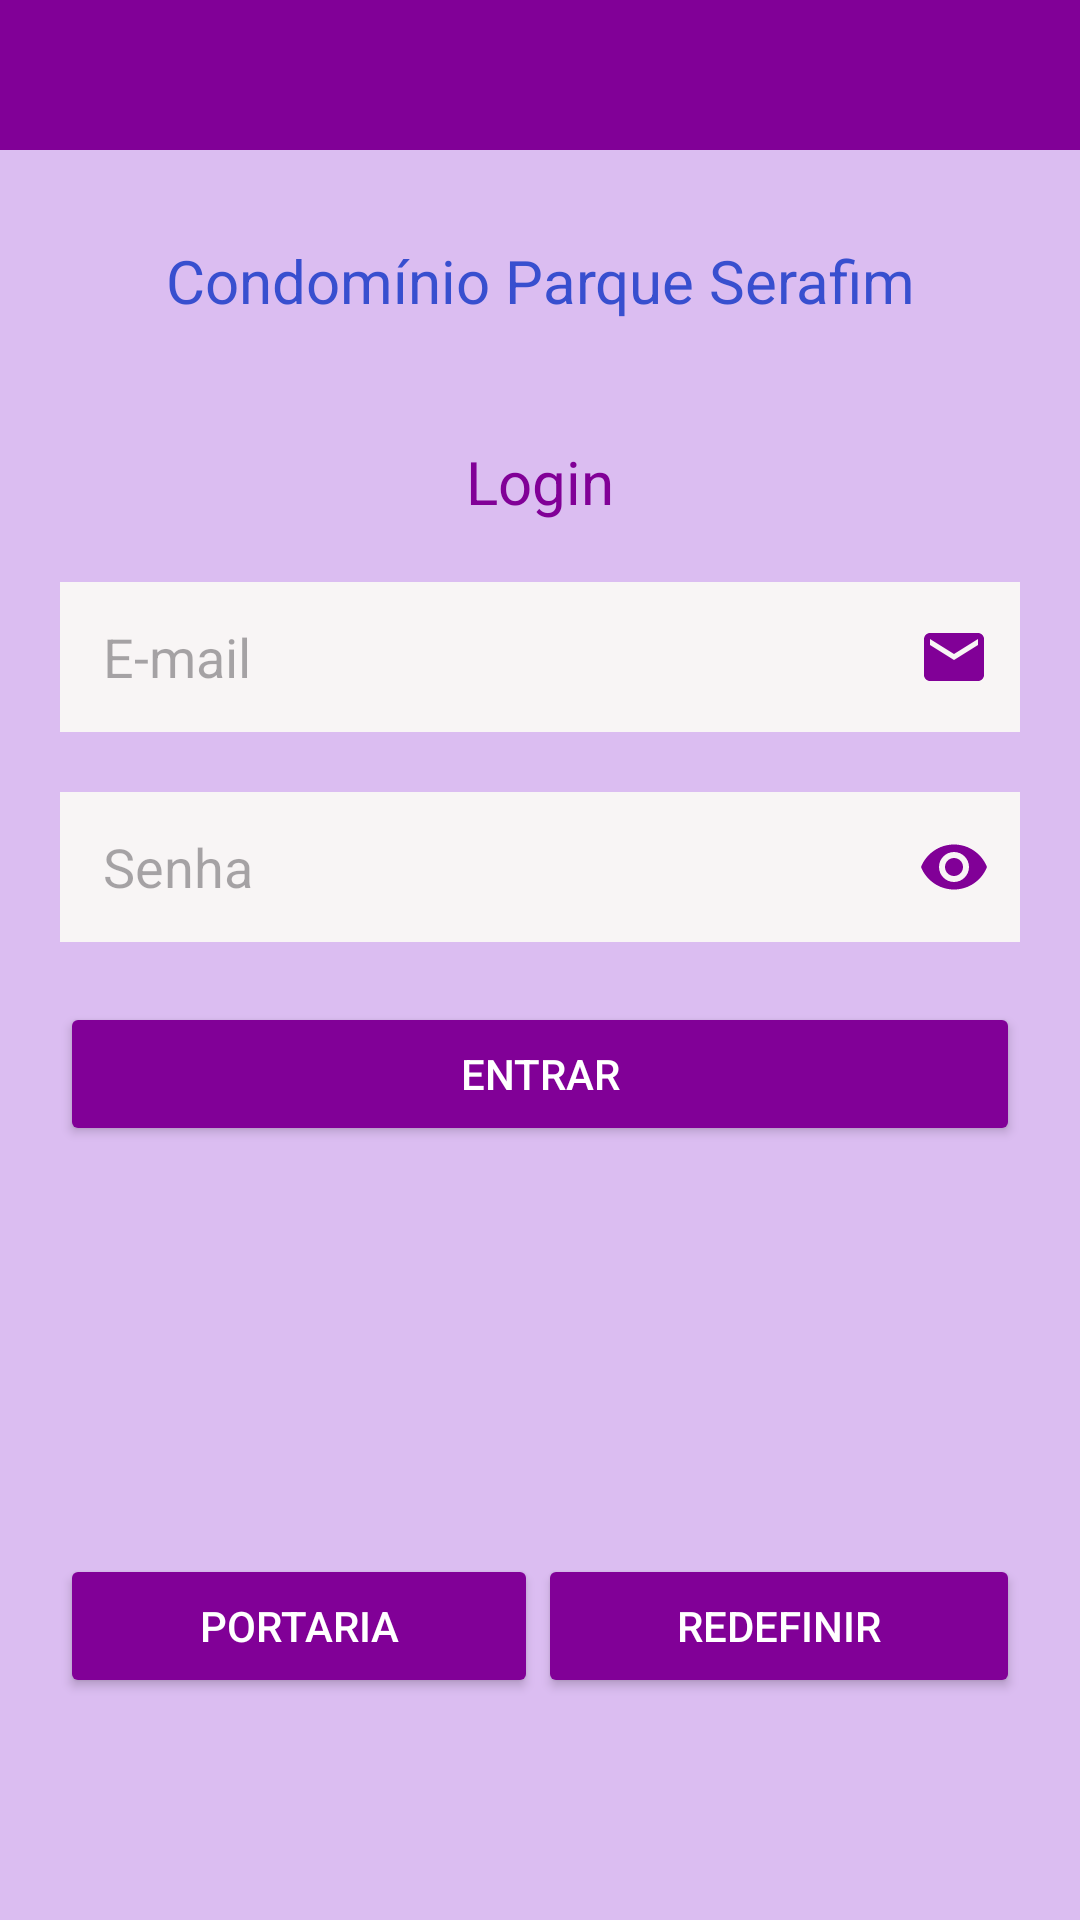

Here is an Android app screen rendered from its layout file. Give the layout XML and the strings, colors and styles it references.
<!-- AndroidManifest.xml: application theme Theme.CondominioX -->
<!-- res/layout/activity_main.xml -->
<?xml version="1.0" encoding="utf-8"?>
<LinearLayout xmlns:android="http://schemas.android.com/apk/res/android"
    xmlns:app="http://schemas.android.com/apk/res-auto"
    xmlns:tools="http://schemas.android.com/tools"
    android:id="@+id/main"
    android:layout_width="match_parent"
    android:layout_height="match_parent"
    android:orientation="vertical"
    tools:context=".MainActivity">

    <LinearLayout
        android:layout_width="match_parent"
        android:layout_height="match_parent"
        android:background="#DBBDF1"
        android:gravity="top"
        android:orientation="vertical"
        tools:layout_editor_absoluteX="-362dp"
        tools:layout_editor_absoluteY="125dp">


        <LinearLayout
            android:layout_width="match_parent"
            android:layout_height="50dp"
            android:background="@color/darkpurple"
            android:orientation="horizontal"/>

        <TextView
            android:id="@+id/textView1_Inicio"
            android:layout_width="match_parent"
            android:layout_height="wrap_content"
            android:layout_margin="30dp"
            android:drawableBottom="@drawable/baseline_real_estate_agent_24"
            android:textColor="@color/blue"
            android:gravity="center"
            android:text="@string/app_name"
            android:textSize="20sp" />

        <TextView
            android:id="@+id/textView2_Inicio"
            android:layout_width="match_parent"
            android:layout_height="wrap_content"
            android:layout_marginLeft="20dp"
            android:layout_marginTop="10dp"
            android:layout_marginRight="20dp"
            android:layout_marginBottom="10dp"
            android:drawableTop="@drawable/baseline_login_24"
            android:gravity="center"
            android:text="Login"
            android:textColor="@color/darkpurple"
            android:textSize="20dp" />

        <EditText
            android:id="@+id/editTextEmail_Inicio"
            android:layout_width="match_parent"
            android:layout_height="50dp"
            android:layout_marginLeft="20dp"
            android:layout_marginTop="10dp"
            android:layout_marginRight="20dp"
            android:layout_marginBottom="10dp"
            android:padding="10dp"
            android:drawableRight="@drawable/ic_login"
            android:background="#F8F5F5"
            android:ems="10"
            android:hint=" E-mail"
            android:inputType="textEmailAddress" />

        <EditText
            android:id="@+id/editTextSenha_Inicio"
            android:layout_width="match_parent"
            android:layout_height="50dp"
            android:layout_marginLeft="20dp"
            android:layout_marginTop="10dp"
            android:layout_marginRight="20dp"
            android:layout_marginBottom="10dp"
            android:padding="10dp"
            android:drawableRight="@drawable/ic_eye"
            android:background="#F8F5F5"
            android:ems="10"
            android:hint=" Senha"
            android:inputType="text|textPassword" />

        <Button
            android:id="@+id/buttonEntrar_Inicio"
            style="@style/Widget.AppCompat.Button"
            android:layout_width="match_parent"
            android:layout_height="wrap_content"
            android:layout_marginLeft="20dp"
            android:layout_marginTop="10dp"
            android:layout_marginRight="20dp"
            android:layout_marginBottom="10dp"
            android:backgroundTint="@color/darkpurple"
            android:text="Entrar"
            android:textColor="@color/white" />

        <ProgressBar
            android:id="@+id/progressBar_Inicio"
            style="?android:attr/progressBarStyleHorizontal"
            android:layout_width="match_parent"
            android:layout_height="wrap_content"
            android:visibility="invisible"
            android:layout_marginLeft="20dp"
            android:layout_marginTop="10dp"
            android:layout_marginRight="20dp"
            android:layout_marginBottom="100dp"/>

        <LinearLayout
            android:layout_width="match_parent"
            android:layout_height="50dp"
            android:orientation="horizontal"
            android:paddingLeft="20dp"
            android:paddingRight="20dp">


            <Button
                android:id="@+id/buttonAreaRestrita_Inicio"
                android:layout_width="wrap_content"
                android:layout_height="wrap_content"
                android:layout_weight="1"
                android:backgroundTint="@color/darkpurple"
                android:onClick="portaria"
                android:text="Portaria"
                android:textColor="@color/white" />

            <Button
                android:id="@+id/buttonNaoMeLembro_Inicio"
                android:layout_width="wrap_content"
                android:layout_height="wrap_content"
                android:layout_weight="1"
                android:backgroundTint="@color/darkpurple"
                android:onClick="redefinir"
                android:text="Redefinir"
                android:textColor="@color/white" />
        </LinearLayout>

    </LinearLayout>

</LinearLayout>
<!-- resources referenced by this layout -->
<resources>
  <color name="blue">#384FCF</color>
  <color name="darkpurple">#810097</color>
  <color name="white">#FFFFFFFF</color>
  <!-- drawable ic_eye (drawable) -->
  <vector xmlns:android="http://schemas.android.com/apk/res/android" android:height="24dp" android:tint="#810097" android:viewportHeight="24" android:viewportWidth="24" android:width="24dp">
        
      <path android:fillColor="@android:color/white" android:pathData="M12,4.5C7,4.5 2.73,7.61 1,12c1.73,4.39 6,7.5 11,7.5s9.27,-3.11 11,-7.5c-1.73,-4.39 -6,-7.5 -11,-7.5zM12,17c-2.76,0 -5,-2.24 -5,-5s2.24,-5 5,-5 5,2.24 5,5 -2.24,5 -5,5zM12,9c-1.66,0 -3,1.34 -3,3s1.34,3 3,3 3,-1.34 3,-3 -1.34,-3 -3,-3z"/>
      
  </vector>
  <!-- drawable ic_login (drawable) -->
  <vector xmlns:android="http://schemas.android.com/apk/res/android" android:height="24dp" android:tint="#810097" android:viewportHeight="24" android:viewportWidth="24" android:width="24dp">
        
      <path android:fillColor="@android:color/white" android:pathData="M20,4L4,4c-1.1,0 -1.99,0.9 -1.99,2L2,18c0,1.1 0.9,2 2,2h16c1.1,0 2,-0.9 2,-2L22,6c0,-1.1 -0.9,-2 -2,-2zM20,8l-8,5 -8,-5L4,6l8,5 8,-5v2z"/>
      
  </vector>
  <string name="app_name">Condomínio Parque Serafim</string>
  <style name="Theme.CondominioX" parent="Base.Theme.CondominioX" />
  <style name="Base.Theme.CondominioX" parent="Theme.Material3.DayNight.NoActionBar">
          
          
      </style>
</resources>
